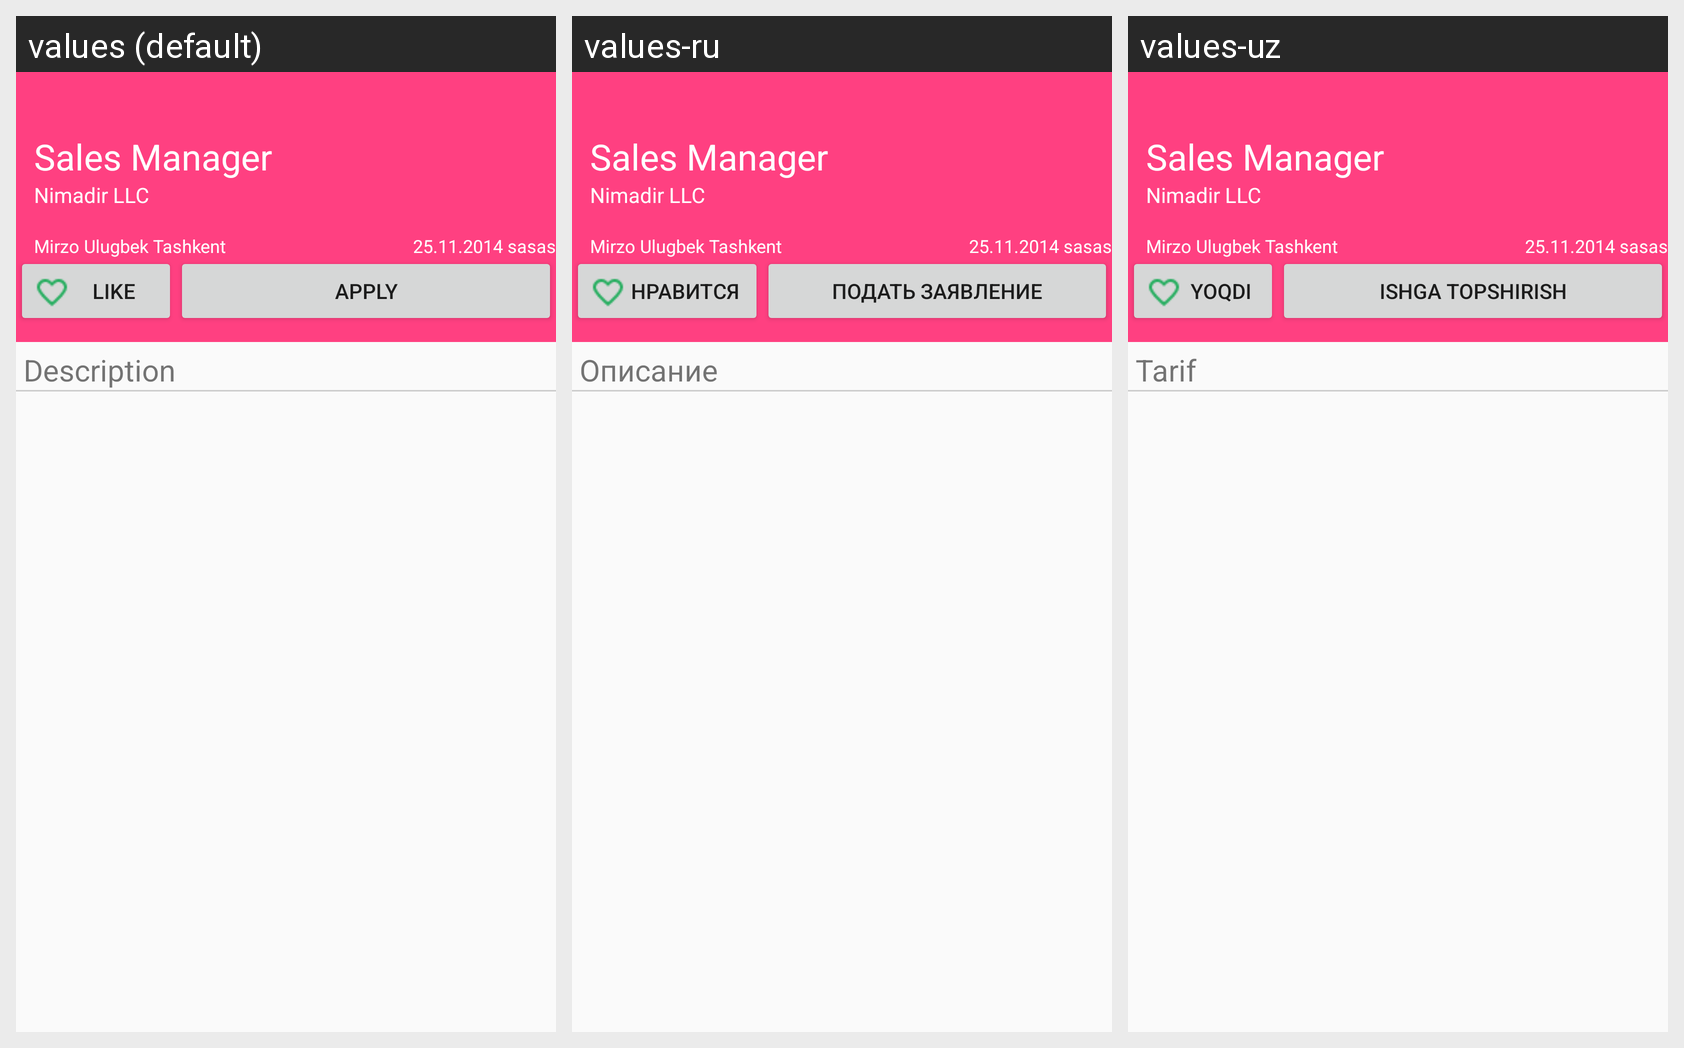

The same Android screen rendered under several of its app's locales, left to right. List the strings drawn on it with the default value and each locale's translation.
Android screen res/layout/fragment_vacancy_desc.xml rendered under 3 locales, left to right: values (default), values-ru, values-uz. Device: Nexus 5 (rendered at 1080×1920; each locale shown at half size, 540×960, under a caption strip naming it); theme AppTheme.NoActionBar.
Strings drawn on this screen, with the default value and each locale's value (text and hints the layout hard-codes, and strings that could not be matched under every locale, appear in the picture but are not listed):

btnlike
  values: Like
  values-ru: Нравится
  values-uz: Yoqdi

btnApply
  values: Apply
  values-ru: Подать заявление
  values-uz: Ishga topshirish

description
  values: Description
  values-ru: Описание
  values-uz: Tarif
